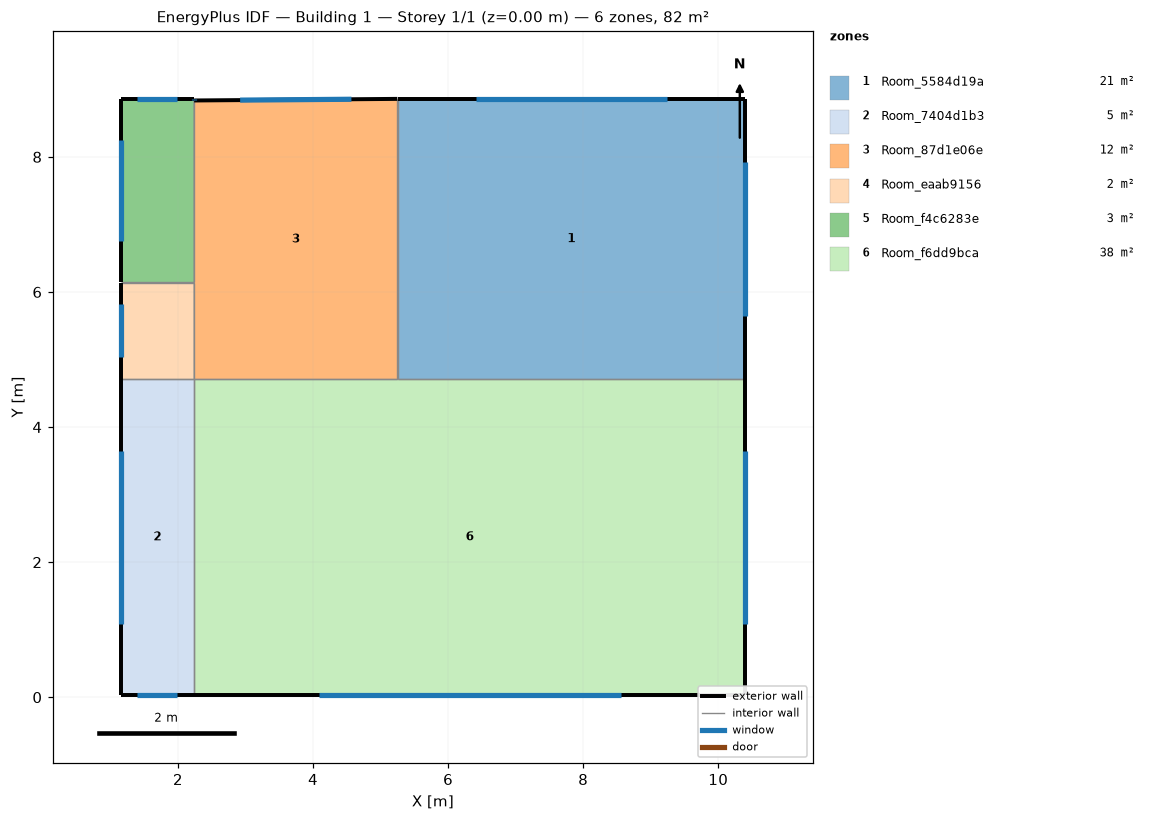
=== STOREY PLAN SPEC (per zone: floor XY polygon, exterior-wall plan segments, windows/doors) ===
zone 1: Room_5584d19a  (21.4 m²)
  floor: (10.40, 8.86) (10.40, 4.71) (5.25, 4.71) (5.25, 8.86)
  exterior wall: (10.40, 4.71) – (10.40, 8.86)  [4.1 m]
    window: (10.40, 5.65) – (10.40, 7.92)  [3.1 m²]
  exterior wall: (10.40, 8.86) – (5.25, 8.86)  [5.1 m]
    window: (9.23, 8.86) – (6.42, 8.86)  [3.9 m²]
  interior walls: 2
zone 2: Room_7404d1b3  (5.1 m²)
  floor: (2.24, 4.71) (2.24, 0.03) (1.15, 0.03) (1.15, 4.71)
  exterior wall: (1.15, 0.03) – (2.24, 0.03)  [1.1 m]
    window: (1.40, 0.03) – (1.99, 0.03)  [0.8 m²]
  exterior wall: (1.15, 4.71) – (1.15, 0.03)  [4.7 m]
    window: (1.15, 3.65) – (1.15, 1.09)  [3.5 m²]
  interior walls: 2
zone 3: Room_87d1e06e  (12.4 m²)
  floor: (5.25, 8.86) (5.25, 4.71) (2.24, 4.71) (2.24, 8.84)
  exterior wall: (5.25, 8.86) – (2.24, 8.84)  [3.0 m]
    window: (4.57, 8.85) – (2.92, 8.84)  [2.3 m²]
  interior walls: 4
zone 4: Room_eaab9156  (1.6 m²)
  floor: (2.24, 6.14) (2.24, 4.71) (1.15, 4.71) (1.15, 6.14)
  exterior wall: (1.15, 6.14) – (1.15, 4.71)  [1.4 m]
    window: (1.15, 5.82) – (1.15, 5.03)  [1.1 m²]
  interior walls: 3
zone 5: Room_f4c6283e  (3.0 m²)
  floor: (2.24, 8.86) (2.24, 6.14) (1.15, 6.14) (1.15, 8.86)
  exterior wall: (2.24, 8.84) – (2.24, 8.86)  [0.0 m]
    window: (2.24, 8.84) – (2.24, 8.85)  [0.0 m²]
  exterior wall: (2.24, 8.86) – (1.15, 8.86)  [1.1 m]
    window: (1.99, 8.86) – (1.40, 8.86)  [0.8 m²]
  exterior wall: (1.15, 8.86) – (1.15, 6.14)  [2.7 m]
    window: (1.15, 8.24) – (1.15, 6.76)  [2.0 m²]
  interior walls: 2
zone 6: Room_f6dd9bca  (38.2 m²)
  floor: (10.40, 4.71) (10.40, 0.03) (2.24, 0.03) (2.24, 4.71)
  exterior wall: (2.24, 0.03) – (10.40, 0.03)  [8.2 m]
    window: (4.09, 0.03) – (8.55, 0.03)  [6.1 m²]
  exterior wall: (10.40, 0.03) – (10.40, 4.71)  [4.7 m]
    window: (10.40, 1.09) – (10.40, 3.65)  [3.5 m²]
  interior walls: 3

=== DERIVED (storey summary) ===
Building: Building 1
Storey: 1 of 1  (floor level z = 0.00 m)
Storey gross floor area: 81.5 m²
Zones on this storey: 6
  - Room_5584d19a: floor 21.4 m²; exterior wall 9.3 m (23.2 m²); 2 window(s) 7.0 m²; WWR 30.0%
  - Room_7404d1b3: floor 5.1 m²; exterior wall 5.8 m (14.4 m²); 2 window(s) 4.3 m²; WWR 30.0%
  - Room_87d1e06e: floor 12.4 m²; exterior wall 3.0 m (7.5 m²); 1 window(s) 2.3 m²; WWR 30.0%
  - Room_eaab9156: floor 1.6 m²; exterior wall 1.4 m (3.6 m²); 1 window(s) 1.1 m²; WWR 30.0%
  - Room_f4c6283e: floor 3.0 m²; exterior wall 3.8 m (9.6 m²); 3 window(s) 2.9 m²; WWR 30.0%
  - Room_f6dd9bca: floor 38.2 m²; exterior wall 12.8 m (32.1 m²); 2 window(s) 9.6 m²; WWR 30.0%
Zone adjacency (shared interzone walls):
  - Room_5584d19a ↔ Room_87d1e06e
  - Room_5584d19a ↔ Room_f6dd9bca
  - Room_7404d1b3 ↔ Room_eaab9156
  - Room_7404d1b3 ↔ Room_f6dd9bca
  - Room_87d1e06e ↔ Room_eaab9156
  - Room_87d1e06e ↔ Room_f4c6283e
  - Room_87d1e06e ↔ Room_f6dd9bca
  - Room_eaab9156 ↔ Room_f4c6283e